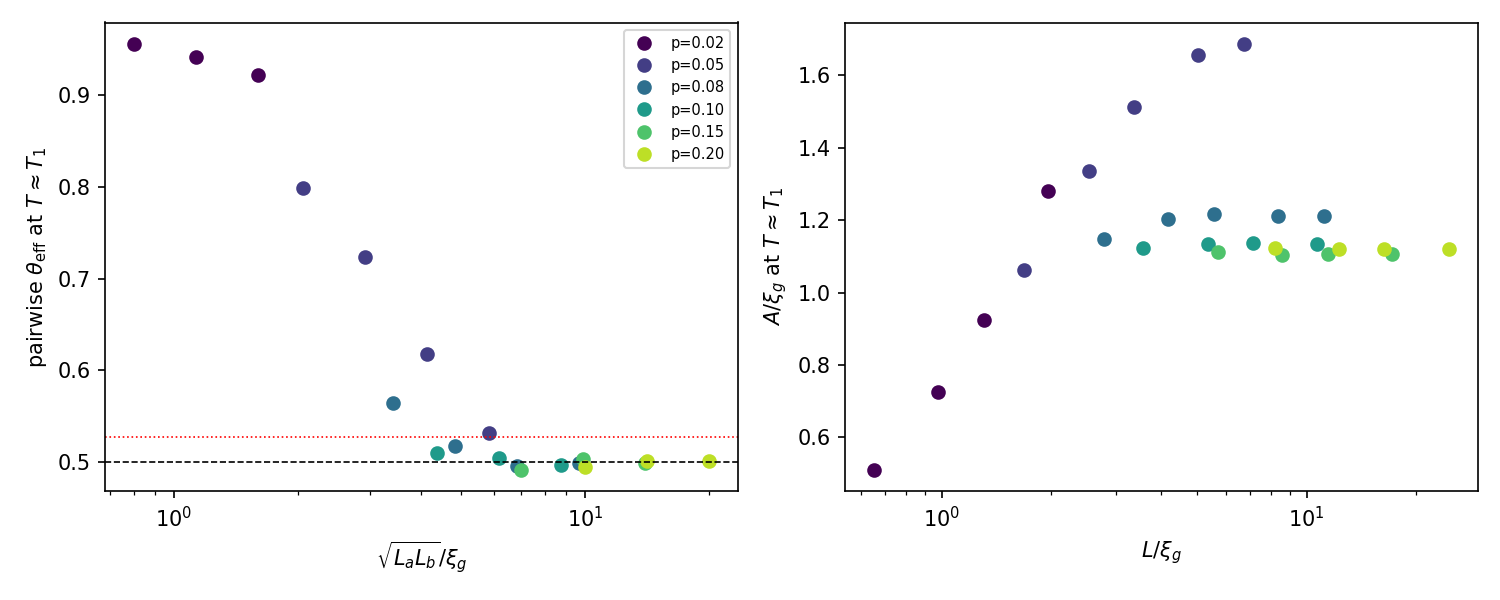

The table this chart was drawn from, first rows:
p, La, Lb, T, sqrtLaLb_over_xi, theta_pair
0.02, 16, 24, 2.142, 0.7999, 0.9556
0.02, 24, 32, 2.142, 1.131, 0.9416
0.02, 32, 48, 2.142, 1.6, 0.9217
0.05, 16, 24, 2.003, 2.065, 0.7987
0.05, 24, 32, 2.003, 2.92, 0.7231
0.05, 32, 48, 2.003, 4.129, 0.618
0.05, 48, 64, 2.003, 5.84, 0.5318
0.08, 16, 24, 1.958, 3.417, 0.5643
0.08, 24, 32, 1.958, 4.832, 0.5178
0.08, 32, 48, 1.958, 6.833, 0.4962
0.08, 48, 64, 1.958, 9.664, 0.4991
0.1, 16, 24, 1.933, 4.373, 0.5102
0.1, 24, 32, 1.933, 6.184, 0.5048
0.1, 32, 48, 1.933, 8.745, 0.4967
0.15, 16, 24, 1.852, 6.989, 0.4919
0.15, 24, 32, 1.852, 9.884, 0.5039
0.15, 32, 48, 1.852, 13.98, 0.4996
0.2, 16, 24, 1.822, 10.01, 0.4948
0.2, 24, 32, 1.822, 14.16, 0.501
0.2, 32, 48, 1.822, 20.02, 0.5013
